Photos from the image-classification dataset "dataset" in the GitHub repository ChaitanyaGidwani/F1. Its 3 classes are: damp, dry, wet.

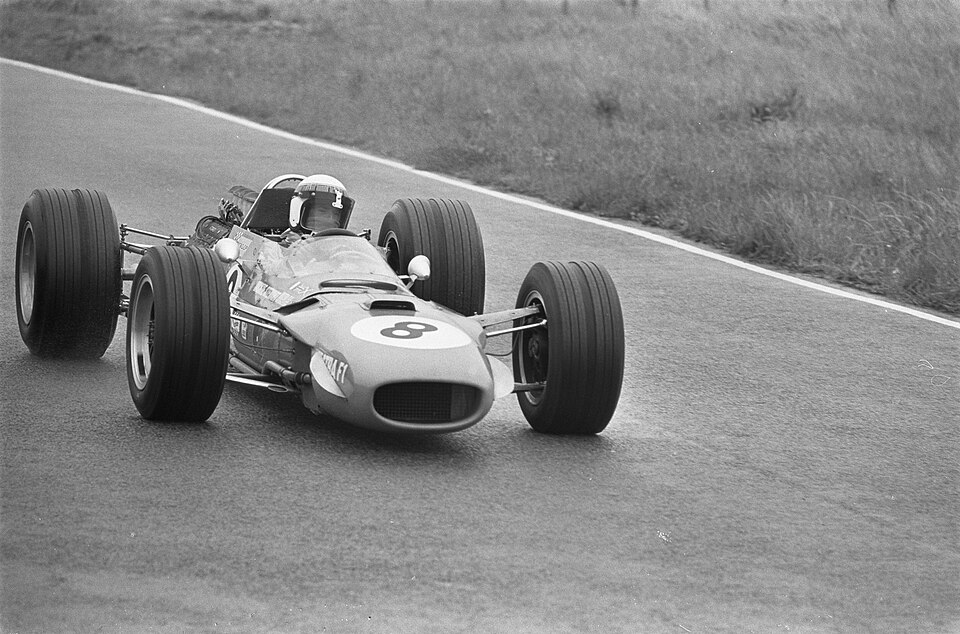
Label: dry

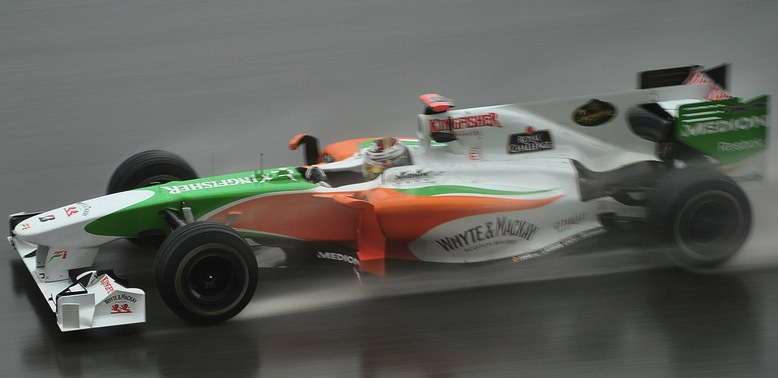
Label: wet

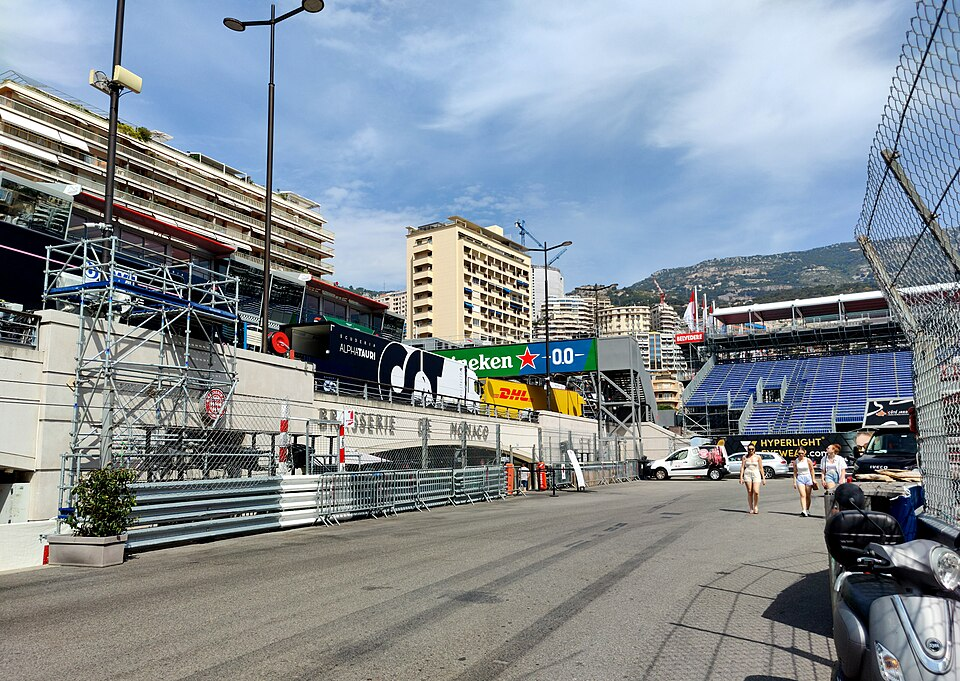
Label: dry

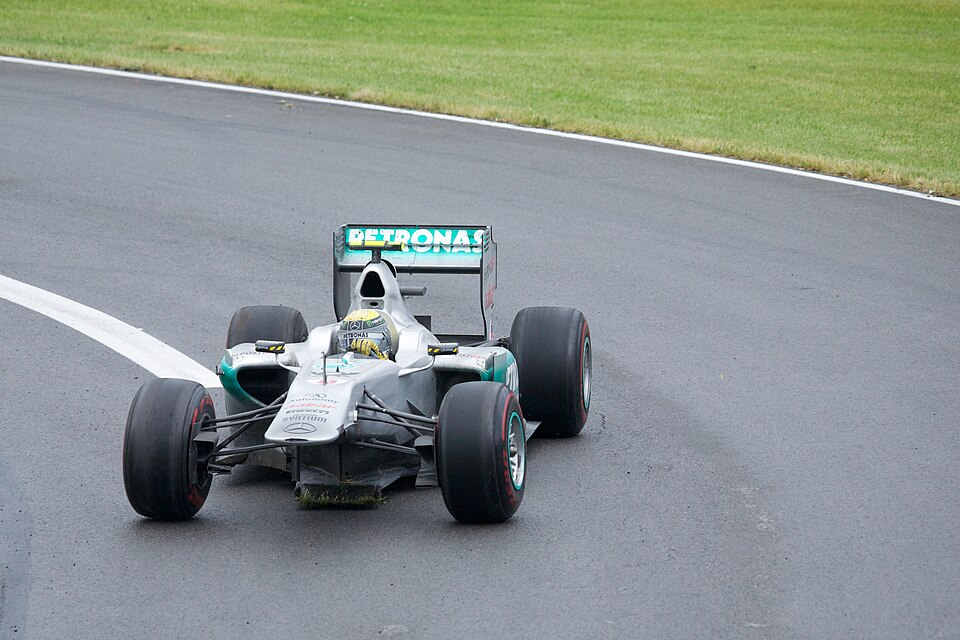
Label: damp

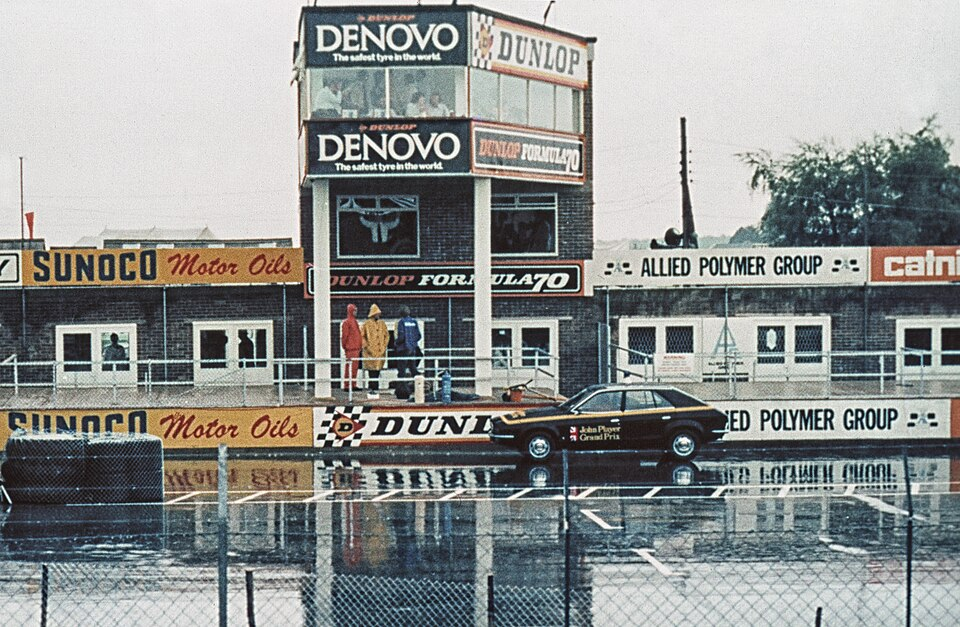
Label: wet

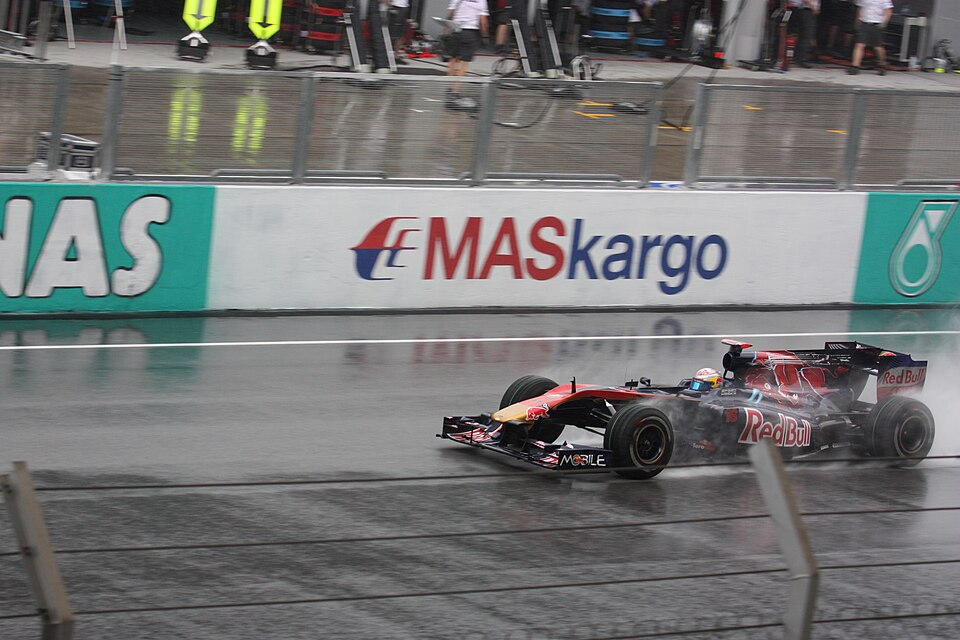
Label: wet
